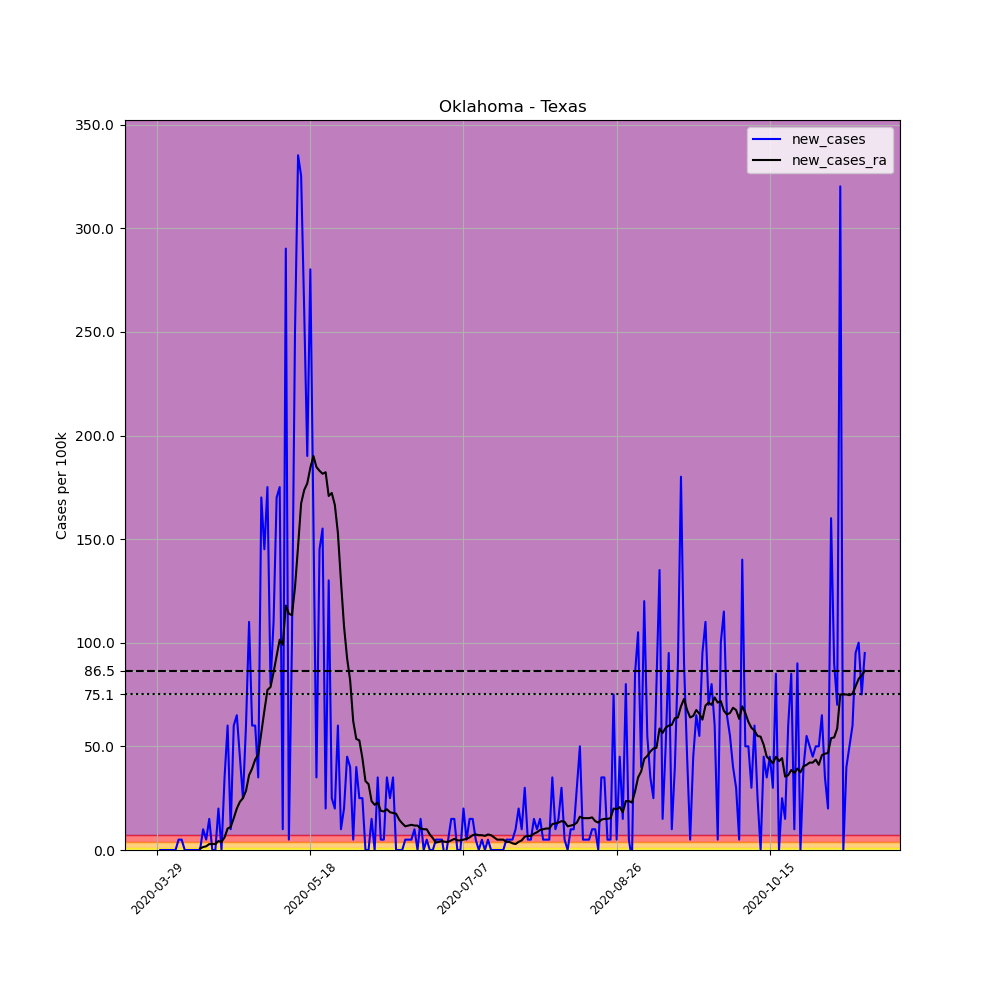

Source data for this figure (header and first rows):
, date, county, state, fips, cases, deaths, COUNTY, STNAME, CTYNAME, POPESTIMATE2019, per_100k, new_cases, new_cases_ra
460740, 2020-03-29, Texas, Oklahoma, 40139, 1, 0, 139, Oklahoma, Texas, 19983, 5.004, , 
460741, 2020-03-30, Texas, Oklahoma, 40139, 1, 0, 139, Oklahoma, Texas, 19983, 5.004, 0.0, 
460742, 2020-03-31, Texas, Oklahoma, 40139, 1, 0, 139, Oklahoma, Texas, 19983, 5.004, 0.0, 
460743, 2020-04-01, Texas, Oklahoma, 40139, 1, 0, 139, Oklahoma, Texas, 19983, 5.004, 0.0, 
460744, 2020-04-02, Texas, Oklahoma, 40139, 1, 0, 139, Oklahoma, Texas, 19983, 5.004, 0.0, 
460745, 2020-04-03, Texas, Oklahoma, 40139, 1, 0, 139, Oklahoma, Texas, 19983, 5.004, 0.0, 
460746, 2020-04-04, Texas, Oklahoma, 40139, 1, 0, 139, Oklahoma, Texas, 19983, 5.004, 0.0, 
460747, 2020-04-05, Texas, Oklahoma, 40139, 2, 0, 139, Oklahoma, Texas, 19983, 10.01, 5.004, 
460748, 2020-04-06, Texas, Oklahoma, 40139, 3, 0, 139, Oklahoma, Texas, 19983, 15.01, 5.004, 
460749, 2020-04-07, Texas, Oklahoma, 40139, 3, 0, 139, Oklahoma, Texas, 19983, 15.01, 0.0, 
460750, 2020-04-08, Texas, Oklahoma, 40139, 3, 0, 139, Oklahoma, Texas, 19983, 15.01, 0.0, 
460751, 2020-04-09, Texas, Oklahoma, 40139, 3, 0, 139, Oklahoma, Texas, 19983, 15.01, 0.0, 
460752, 2020-04-10, Texas, Oklahoma, 40139, 3, 0, 139, Oklahoma, Texas, 19983, 15.01, 0.0, 
460753, 2020-04-11, Texas, Oklahoma, 40139, 3, 0, 139, Oklahoma, Texas, 19983, 15.01, 0.0, 
460754, 2020-04-12, Texas, Oklahoma, 40139, 3, 0, 139, Oklahoma, Texas, 19983, 15.01, 0.0, 0.7149
460755, 2020-04-13, Texas, Oklahoma, 40139, 5, 0, 139, Oklahoma, Texas, 19983, 25.02, 10.01, 1.43
460756, 2020-04-14, Texas, Oklahoma, 40139, 6, 1, 139, Oklahoma, Texas, 19983, 30.03, 5.004, 1.787
460757, 2020-04-15, Texas, Oklahoma, 40139, 9, 1, 139, Oklahoma, Texas, 19983, 45.04, 15.01, 2.86
460758, 2020-04-16, Texas, Oklahoma, 40139, 9, 1, 139, Oklahoma, Texas, 19983, 45.04, 0.0, 2.86
460759, 2020-04-17, Texas, Oklahoma, 40139, 9, 1, 139, Oklahoma, Texas, 19983, 45.04, 0.0, 2.86
460760, 2020-04-18, Texas, Oklahoma, 40139, 13, 1, 139, Oklahoma, Texas, 19983, 65.06, 20.02, 4.289
460761, 2020-04-19, Texas, Oklahoma, 40139, 13, 1, 139, Oklahoma, Texas, 19983, 65.06, 0.0, 3.932
460762, 2020-04-20, Texas, Oklahoma, 40139, 20, 1, 139, Oklahoma, Texas, 19983, 100.1, 35.03, 6.077
460763, 2020-04-21, Texas, Oklahoma, 40139, 32, 1, 139, Oklahoma, Texas, 19983, 160.1, 60.05, 10.37
460764, 2020-04-22, Texas, Oklahoma, 40139, 34, 1, 139, Oklahoma, Texas, 19983, 170.1, 10.01, 11.08
460765, 2020-04-23, Texas, Oklahoma, 40139, 46, 1, 139, Oklahoma, Texas, 19983, 230.2, 60.05, 15.37
460766, 2020-04-24, Texas, Oklahoma, 40139, 59, 1, 139, Oklahoma, Texas, 19983, 295.3, 65.06, 20.02
460767, 2020-04-25, Texas, Oklahoma, 40139, 68, 1, 139, Oklahoma, Texas, 19983, 340.3, 45.04, 23.23
460768, 2020-04-26, Texas, Oklahoma, 40139, 73, 1, 139, Oklahoma, Texas, 19983, 365.3, 25.02, 25.02
460769, 2020-04-27, Texas, Oklahoma, 40139, 85, 1, 139, Oklahoma, Texas, 19983, 425.4, 60.05, 28.6
460770, 2020-04-28, Texas, Oklahoma, 40139, 107, 1, 139, Oklahoma, Texas, 19983, 535.5, 110.1, 36.1
460771, 2020-04-29, Texas, Oklahoma, 40139, 119, 1, 139, Oklahoma, Texas, 19983, 595.5, 60.05, 39.32
460772, 2020-04-30, Texas, Oklahoma, 40139, 131, 1, 139, Oklahoma, Texas, 19983, 655.6, 60.05, 43.61
460773, 2020-05-01, Texas, Oklahoma, 40139, 138, 1, 139, Oklahoma, Texas, 19983, 690.6, 35.03, 46.11
460774, 2020-05-02, Texas, Oklahoma, 40139, 172, 2, 139, Oklahoma, Texas, 19983, 860.7, 170.1, 56.83
460775, 2020-05-03, Texas, Oklahoma, 40139, 201, 2, 139, Oklahoma, Texas, 19983, 1006, 145.1, 67.2
460776, 2020-05-04, Texas, Oklahoma, 40139, 236, 2, 139, Oklahoma, Texas, 19983, 1181, 175.1, 77.21
460777, 2020-05-05, Texas, Oklahoma, 40139, 252, 3, 139, Oklahoma, Texas, 19983, 1261, 80.07, 78.64
460778, 2020-05-06, Texas, Oklahoma, 40139, 274, 3, 139, Oklahoma, Texas, 19983, 1371, 110.1, 85.79
460779, 2020-05-07, Texas, Oklahoma, 40139, 308, 3, 139, Oklahoma, Texas, 19983, 1541, 170.1, 93.65
460780, 2020-05-08, Texas, Oklahoma, 40139, 343, 3, 139, Oklahoma, Texas, 19983, 1716, 175.1, 101.5
460781, 2020-05-09, Texas, Oklahoma, 40139, 345, 3, 139, Oklahoma, Texas, 19983, 1726, 10.01, 99.01
460782, 2020-05-10, Texas, Oklahoma, 40139, 403, 3, 139, Oklahoma, Texas, 19983, 2017, 290.2, 118
460783, 2020-05-11, Texas, Oklahoma, 40139, 404, 4, 139, Oklahoma, Texas, 19983, 2022, 5.004, 114
460784, 2020-05-12, Texas, Oklahoma, 40139, 424, 4, 139, Oklahoma, Texas, 19983, 2122, 100.1, 113.3
460785, 2020-05-13, Texas, Oklahoma, 40139, 474, 4, 139, Oklahoma, Texas, 19983, 2372, 250.2, 126.9
460786, 2020-05-14, Texas, Oklahoma, 40139, 541, 4, 139, Oklahoma, Texas, 19983, 2707, 335.3, 146.6
460787, 2020-05-15, Texas, Oklahoma, 40139, 606, 4, 139, Oklahoma, Texas, 19983, 3033, 325.3, 167.3
460788, 2020-05-16, Texas, Oklahoma, 40139, 658, 4, 139, Oklahoma, Texas, 19983, 3293, 260.2, 173.7
460789, 2020-05-17, Texas, Oklahoma, 40139, 696, 4, 139, Oklahoma, Texas, 19983, 3483, 190.2, 176.9
460790, 2020-05-18, Texas, Oklahoma, 40139, 752, 4, 139, Oklahoma, Texas, 19983, 3763, 280.2, 184.4
460791, 2020-05-19, Texas, Oklahoma, 40139, 784, 4, 139, Oklahoma, Texas, 19983, 3923, 160.1, 190.2
460792, 2020-05-20, Texas, Oklahoma, 40139, 791, 4, 139, Oklahoma, Texas, 19983, 3958, 35.03, 184.8
460793, 2020-05-21, Texas, Oklahoma, 40139, 820, 4, 139, Oklahoma, Texas, 19983, 4103, 145.1, 183
460794, 2020-05-22, Texas, Oklahoma, 40139, 851, 5, 139, Oklahoma, Texas, 19983, 4259, 155.1, 181.6
460795, 2020-05-23, Texas, Oklahoma, 40139, 855, 5, 139, Oklahoma, Texas, 19983, 4279, 20.02, 182.3
460796, 2020-05-24, Texas, Oklahoma, 40139, 881, 5, 139, Oklahoma, Texas, 19983, 4409, 130.1, 170.9
460797, 2020-05-25, Texas, Oklahoma, 40139, 886, 5, 139, Oklahoma, Texas, 19983, 4434, 25.02, 172.3
460798, 2020-05-26, Texas, Oklahoma, 40139, 890, 5, 139, Oklahoma, Texas, 19983, 4454, 20.02, 166.6
460799, 2020-05-27, Texas, Oklahoma, 40139, 902, 5, 139, Oklahoma, Texas, 19983, 4514, 60.05, 153
... 172 more rows
